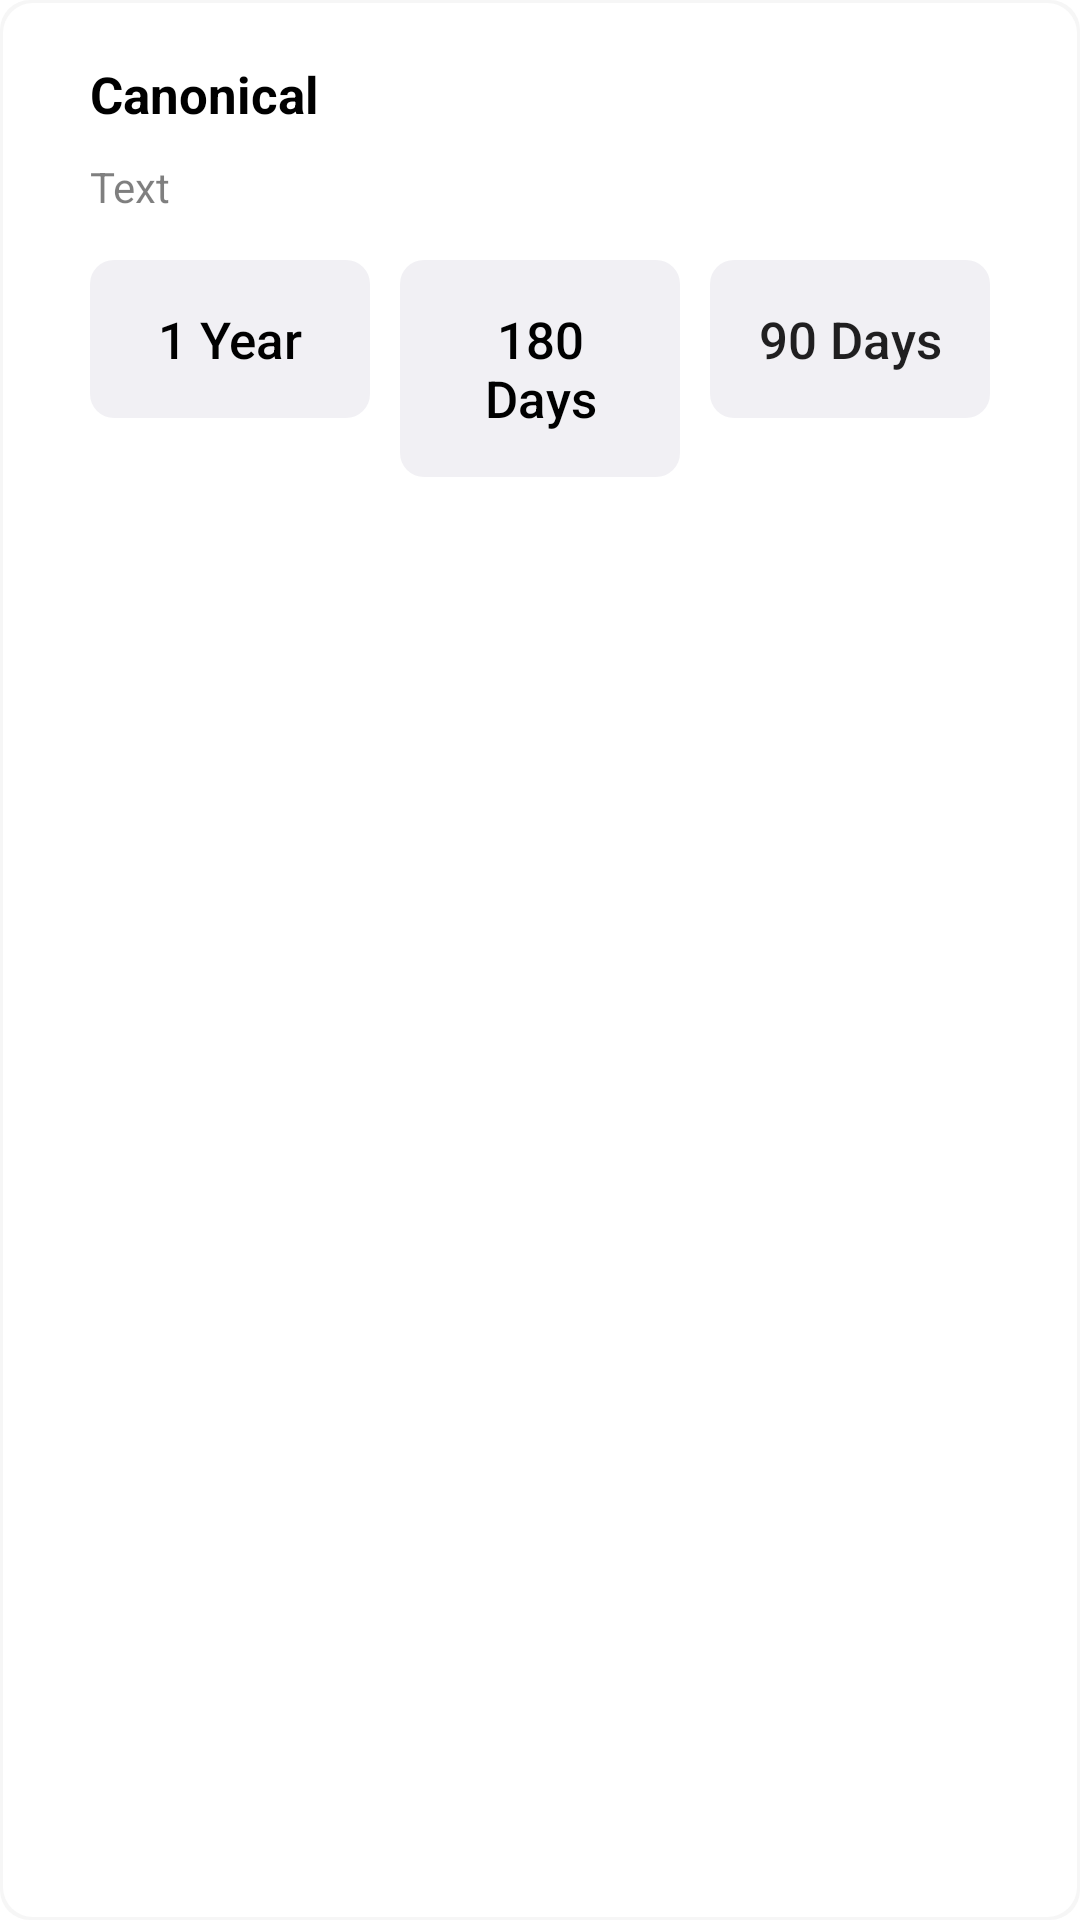

Android layout source for this screen:
<!-- AndroidManifest.xml: application theme Theme.Bible -->
<!-- res/layout/fragment_reading_plan_container.xml -->
<?xml version="1.0" encoding="utf-8"?>
<LinearLayout xmlns:android="http://schemas.android.com/apk/res/android"
    android:paddingTop="20dp"
    android:paddingBottom="20dp"
    android:paddingLeft="30dp"
    android:paddingRight="30dp"
    android:layout_marginLeft="10dp"
    android:layout_marginRight="10dp"
    android:layout_marginTop="10dp"
    android:background="@drawable/item_reading_plan_container"
    android:layout_width="match_parent"
    android:layout_height="wrap_content"
    android:orientation="vertical">

    <LinearLayout
        android:id="@+id/linearLayoutTop"
        android:visibility="gone"
        android:orientation="vertical"
        android:layout_width="match_parent"
        android:layout_height="wrap_content">

        <RelativeLayout
            android:layout_width="match_parent"
            android:layout_height="wrap_content">

            <TextView
                android:id="@+id/textViewTitle"
                android:text="Canonical"
                android:textColor="?attr/readingPlanBottomItemTopName"
                android:textStyle="bold"
                android:layout_centerHorizontal="true"
                android:layout_marginBottom="7dp"
                android:layout_width="wrap_content"
                android:layout_height="wrap_content"/>

            <LinearLayout
                android:layout_alignParentEnd="true"
                android:orientation="vertical"
                android:layout_width="wrap_content"
                android:layout_height="wrap_content">

                <ImageView
                    android:id="@+id/imageViewNotification"
                    android:src="@drawable/ic_notification"
                    android:layout_gravity="center_horizontal"
                    android:layout_width="wrap_content"
                    android:layout_height="wrap_content"/>

                <TextView
                    android:id="@+id/textViewNotification"
                    android:textSize="14sp"
                    android:layout_marginTop="2dp"
                    android:layout_width="wrap_content"
                    android:layout_height="wrap_content"/>

            </LinearLayout>

        </RelativeLayout>

        <ru.ampstudy.bible.component.immutable.box.EnhancedWrapContentViewPager
            android:id="@+id/viewPager"
            android:layout_width="match_parent"
            android:layout_height="wrap_content"/>

        <TextView
            android:id="@+id/textViewProgress"
            android:text="0.0%"
            android:textColor="?attr/readingPlanBottomItemTopProgress"
            android:textSize="17sp"
            android:textStyle="bold"
            android:layout_marginTop="3dp"
            android:layout_width="wrap_content"
            android:layout_height="wrap_content"/>

        <GridLayout
            android:layout_width="match_parent"
            android:layout_height="wrap_content">

            <ProgressBar
                android:id="@+id/progressBar"
                android:layout_columnWeight="1"
                android:progressDrawable="@drawable/progressbar"
                style="@style/Widget.AppCompat.ProgressBar.Horizontal"
                android:progress="50"
                android:layout_gravity="center_vertical"
                android:layout_width="wrap_content"
                android:layout_height="20dp" />

            <CheckBox
                android:id="@+id/checkBox"
                android:layout_width="wrap_content"
                android:layout_height="wrap_content"/>

        </GridLayout>

        <GridLayout
            android:layout_width="match_parent"
            android:layout_height="wrap_content">

            <androidx.appcompat.widget.AppCompatButton
                android:id="@+id/buttonPlan"
                android:text="@string/plan"
                android:textColor="?attr/readingPlanBottomItemTopButtonText"
                android:layout_columnWeight="1"
                android:stateListAnimator="@null"
                android:layout_marginEnd="5dp"
                android:background="@drawable/selector_reading_plan"
                android:layout_width="wrap_content"
                android:layout_height="wrap_content" />

            <androidx.appcompat.widget.AppCompatButton
                android:id="@+id/buttonStop"
                android:text="@string/stop"
                android:textColor="?attr/readingPlanBottomItemTopButtonText"
                android:layout_columnWeight="1"
                android:stateListAnimator="@null"
                android:layout_marginStart="5dp"
                android:background="@drawable/selector_reading_plan"
                android:layout_width="wrap_content"
                android:layout_height="wrap_content" />

        </GridLayout>

    </LinearLayout>

    <LinearLayout
        android:id="@+id/linearLayoutBottom"
        android:orientation="vertical"
        android:layout_width="match_parent"
        android:layout_height="wrap_content">

        <TextView
            android:id="@+id/textViewName"
            android:text="Canonical"
            android:textSize="17sp"
            android:textColor="?attr/readingPlanBottomItemBottomName"
            android:textStyle="bold"
            android:layout_marginBottom="10dp"
            android:layout_width="wrap_content"
            android:layout_height="wrap_content"/>

        <TextView
            android:id="@+id/textViewText"
            android:text="Text"
            android:textColor="?attr/readingPlanBottomItemBottomText"
            android:lineSpacingExtra="3dp"
            android:layout_width="wrap_content"
            android:layout_height="wrap_content"/>

        <GridLayout
            android:layout_marginTop="15dp"
            android:layout_width="match_parent"
            android:layout_height="wrap_content">

            <androidx.appcompat.widget.AppCompatButton
                android:id="@+id/buttonYear"
                android:text="@string/one_year"
                android:textColor="?attr/readingPlanBottomItemBottomButtonText"
                android:textSize="17sp"
                android:textAllCaps="false"
                android:stateListAnimator="@null"
                android:padding="15dp"
                android:layout_columnWeight="1"
                android:background="@drawable/selector_reading_plan_period"
                android:layout_width="0dp"
                android:layout_height="wrap_content" />

            <androidx.appcompat.widget.AppCompatButton
                android:id="@+id/buttonHalfYear"
                android:text="@string/half_year"
                android:textColor="?attr/readingPlanBottomItemBottomButtonText"
                android:textSize="17sp"
                android:textAllCaps="false"
                android:stateListAnimator="@null"
                android:padding="15dp"
                android:layout_marginLeft="10dp"
                android:layout_marginRight="10dp"
                android:layout_columnWeight="1"
                android:background="@drawable/selector_reading_plan_period"
                android:layout_width="0dp"
                android:layout_height="wrap_content" />

            <androidx.appcompat.widget.AppCompatButton
                android:id="@+id/buttonQuarterYear"
                android:text="@string/quarter_year"
                android:textSize="17sp"
                android:textAllCaps="false"
                android:stateListAnimator="@null"
                android:padding="15dp"
                android:layout_columnWeight="1"
                android:background="@drawable/selector_reading_plan_period"
                android:layout_width="0dp"
                android:layout_height="wrap_content" />

        </GridLayout>

    </LinearLayout>

</LinearLayout>
<!-- resources referenced by this layout -->
<resources>
  <!-- drawable ic_notification (drawable) -->
  <vector android:height="24dp" android:tint="#616161"
      android:viewportHeight="24" android:viewportWidth="24"
      android:width="24dp" xmlns:android="http://schemas.android.com/apk/res/android">
      <path android:fillColor="@android:color/white" android:pathData="M20,18.69L7.84,6.14 5.27,3.49 4,4.76l2.8,2.8v0.01c-0.52,0.99 -0.8,2.16 -0.8,3.42v5l-2,2v1h13.73l2,2L21,19.72l-1,-1.03zM12,22c1.11,0 2,-0.89 2,-2h-4c0,1.11 0.89,2 2,2zM18,14.68L18,11c0,-3.08 -1.64,-5.64 -4.5,-6.32L13.5,4c0,-0.83 -0.67,-1.5 -1.5,-1.5s-1.5,0.67 -1.5,1.5v0.68c-0.15,0.03 -0.29,0.08 -0.42,0.12 -0.1,0.03 -0.2,0.07 -0.3,0.11h-0.01c-0.01,0 -0.01,0 -0.02,0.01 -0.23,0.09 -0.46,0.2 -0.68,0.31 0,0 -0.01,0 -0.01,0.01L18,14.68z"/>
  </vector>
  <!-- drawable item_reading_plan_container (drawable) -->
  <?xml version="1.0" encoding="utf-8"?>
  <layer-list xmlns:android="http://schemas.android.com/apk/res/android">
  
      <item>
          <shape>
              <solid android:color="?attr/readingPlanBottomItemBorder"/>
              <corners android:radius="10dp"/>
          </shape>
      </item>
  
      <item android:top="1dp" android:bottom="1dp" android:left="1dp" android:right="1dp">
          <shape>
              <solid android:color="?attr/readingPlanBottomItem"/>
              <corners android:radius="10dp"/>
          </shape>
      </item>
  
  </layer-list>
  <!-- drawable progressbar (drawable) -->
  <?xml version="1.0" encoding="utf-8"?>
  <layer-list xmlns:android="http://schemas.android.com/apk/res/android">
  
      <item android:id="@android:id/background">
          <shape>
              <solid android:color="?attr/readingPlanBottomItemTopProgressBar"/>
              <corners android:radius="5dp"/>
          </shape>
      </item>
  
      <item android:id="@+id/progress">
          <scale android:scaleWidth="100%">
              <shape>
                  <solid android:color="?attr/readingPlanBottomItemTopProgressBarProcess"/>
                  <corners android:radius="5dp"/>
              </shape>
          </scale>
      </item>
  
  </layer-list>
  <!-- drawable selector_reading_plan (drawable) -->
  <?xml version="1.0" encoding="utf-8"?>
  <selector xmlns:android="http://schemas.android.com/apk/res/android">
  
      <item android:state_pressed="true">
          <shape>
              <solid android:color="?attr/readingPlanBottomItemTopButtonPress"/>
              <corners android:radius="8dp"/>
          </shape>
      </item>
  
      <item>
          <shape>
              <solid android:color="?attr/readingPlanBottomItemTopButton"/>
              <corners android:radius="8dp"/>
          </shape>
      </item>
  
  </selector>
  <!-- drawable selector_reading_plan_period (drawable) -->
  <?xml version="1.0" encoding="utf-8"?>
  <selector xmlns:android="http://schemas.android.com/apk/res/android"
      android:enterFadeDuration="@integer/material_motion_duration_medium_1"
      android:exitFadeDuration="@integer/material_motion_duration_medium_1">
  
      <item android:state_pressed="true">
          <shape>
              <solid android:color="?attr/readingPlanBottomItemBottomButtonPress"/>
              <corners android:radius="8dp"/>
          </shape>
      </item>
  
      <item>
          <shape>
              <solid android:color="?attr/readingPlanBottomItemBottomButton"/>
              <corners android:radius="8dp"/>
          </shape>
      </item>
  
  </selector>
  <string name="half_year">180 Days</string>
  <string name="one_year">1 Year</string>
  <string name="plan">Plan</string>
  <string name="quarter_year">90 Days</string>
  <string name="stop">Stop</string>
  <color name="purple_500">#756A8E</color>
  <color name="black">#FF000000</color>
  <color name="white">#FFFFFFFF</color>
</resources>
